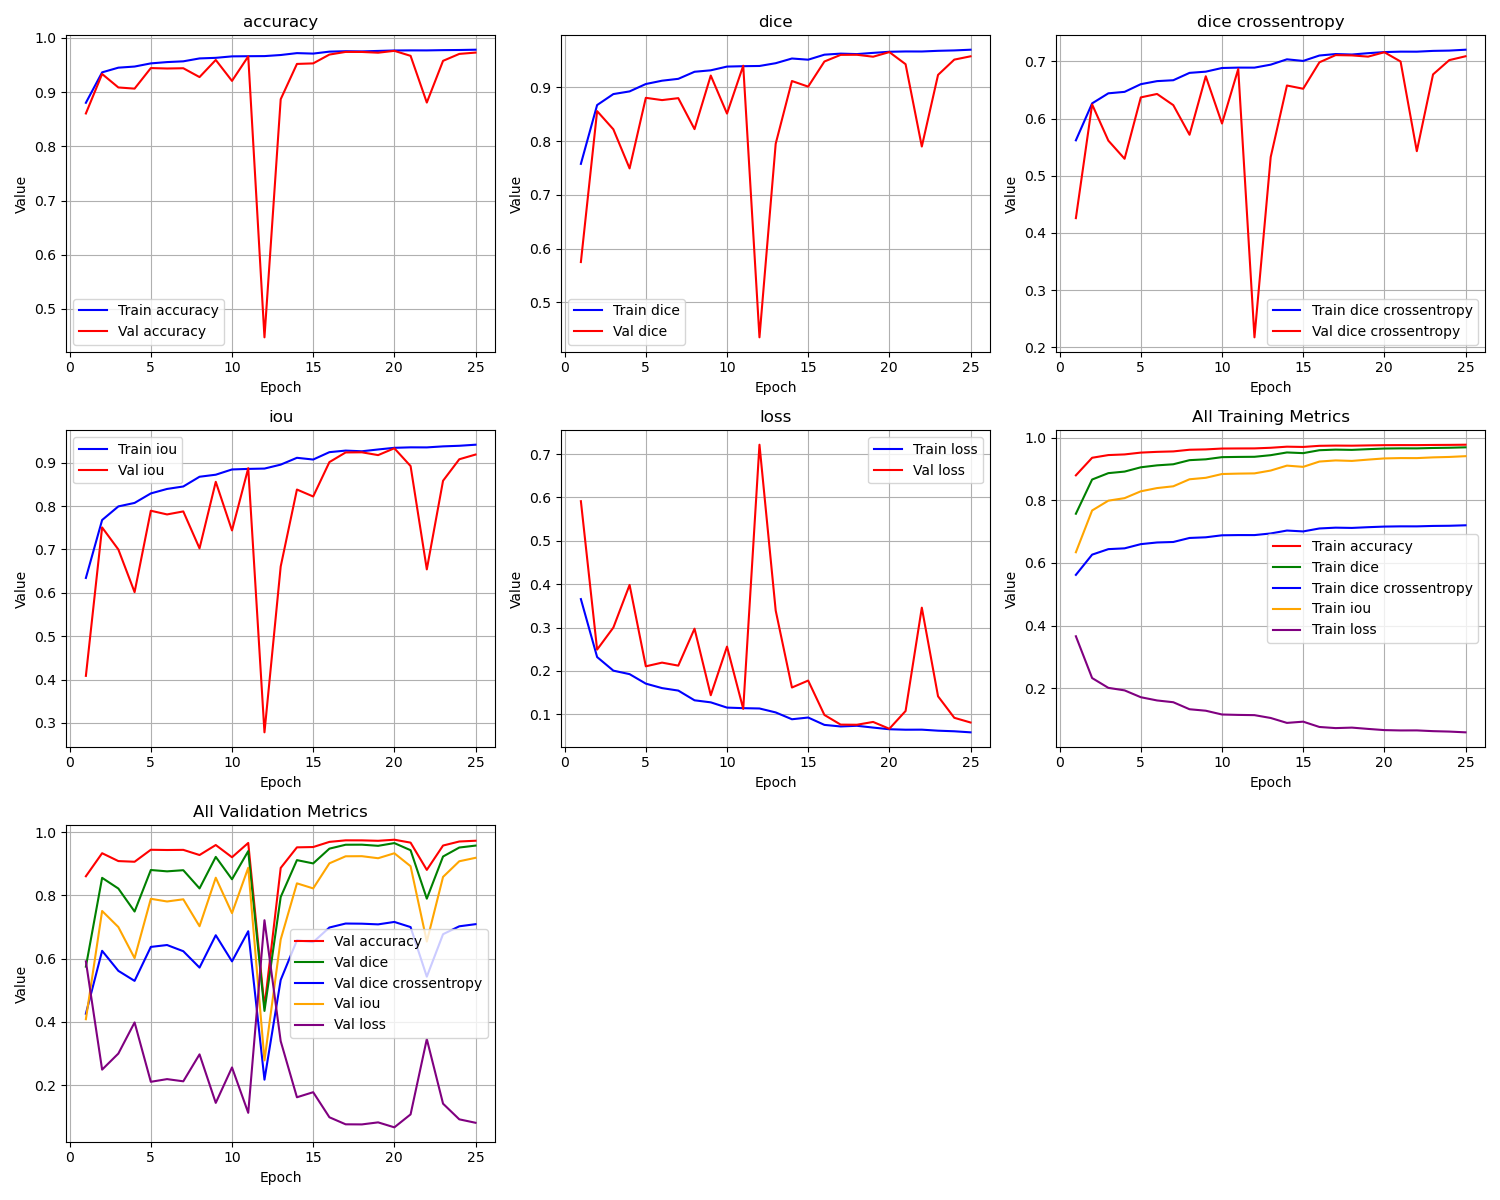

The file beside this chart, header and first rows:
epoch, train_loss, train_iou, train_dice, train_dice crossentropy, train_accuracy, val_loss, val_iou, val_dice, val_dice crossentropy, val_accuracy
1, 0.3656, 0.6344, 0.7575, 0.5621, 0.8803, 0.5914, 0.4086, 0.5749, 0.4259, 0.8606
2, 0.232, 0.768, 0.8669, 0.6267, 0.9365, 0.2492, 0.7508, 0.8556, 0.6249, 0.9335
3, 0.2007, 0.7993, 0.8874, 0.6443, 0.9451, 0.3, 0.7, 0.8218, 0.5615, 0.9086
4, 0.1926, 0.8074, 0.8923, 0.6469, 0.9472, 0.3984, 0.6016, 0.7491, 0.5298, 0.9065
5, 0.1707, 0.8293, 0.9061, 0.6603, 0.953, 0.2106, 0.7894, 0.8804, 0.6372, 0.9444
6, 0.1604, 0.8396, 0.9122, 0.6656, 0.9554, 0.2192, 0.7808, 0.8762, 0.6432, 0.9436
7, 0.1547, 0.8453, 0.9157, 0.6672, 0.9568, 0.2122, 0.7878, 0.8798, 0.6236, 0.9441
8, 0.1323, 0.8677, 0.9289, 0.6801, 0.9622, 0.2974, 0.7026, 0.8222, 0.5718, 0.9278
9, 0.1276, 0.8724, 0.9316, 0.6822, 0.9633, 0.144, 0.856, 0.9218, 0.6741, 0.9594
10, 0.1155, 0.8845, 0.9385, 0.6886, 0.966, 0.2561, 0.7439, 0.8511, 0.5914, 0.9207
11, 0.1142, 0.8858, 0.9392, 0.6893, 0.9663, 0.1125, 0.8875, 0.9402, 0.6868, 0.9659
12, 0.1134, 0.8866, 0.9396, 0.6892, 0.9665, 0.7216, 0.2784, 0.4348, 0.2174, 0.4476
13, 0.1043, 0.8957, 0.9448, 0.6944, 0.9685, 0.3391, 0.6609, 0.795, 0.5328, 0.8869
14, 0.0886, 0.9114, 0.9535, 0.7038, 0.972, 0.1618, 0.8382, 0.9116, 0.6579, 0.952
15, 0.09257, 0.9074, 0.9513, 0.701, 0.9711, 0.1778, 0.8222, 0.9012, 0.6523, 0.953
16, 0.07558, 0.9244, 0.9607, 0.7104, 0.9747, 0.09851, 0.9015, 0.9479, 0.6985, 0.9693
17, 0.07197, 0.928, 0.9626, 0.713, 0.9755, 0.07623, 0.9238, 0.9603, 0.7111, 0.9742
18, 0.07353, 0.9265, 0.9617, 0.7122, 0.9751, 0.07591, 0.9241, 0.9605, 0.7106, 0.9741
19, 0.06938, 0.9306, 0.964, 0.7145, 0.976, 0.08239, 0.9176, 0.9569, 0.7085, 0.9727
20, 0.06555, 0.9344, 0.9661, 0.7164, 0.9768, 0.06666, 0.9333, 0.9655, 0.7162, 0.9762
21, 0.06447, 0.9355, 0.9666, 0.7172, 0.977, 0.1076, 0.8924, 0.943, 0.6999, 0.9669
22, 0.0646, 0.9354, 0.9666, 0.7171, 0.977, 0.3458, 0.6542, 0.7898, 0.5431, 0.8808
23, 0.06222, 0.9378, 0.9678, 0.7185, 0.9775, 0.1415, 0.8585, 0.9231, 0.6774, 0.9577
24, 0.06086, 0.9391, 0.9686, 0.719, 0.9777, 0.09197, 0.908, 0.9515, 0.7024, 0.9705
25, 0.05841, 0.9416, 0.9699, 0.7206, 0.9783, 0.08111, 0.9189, 0.9576, 0.7091, 0.973
